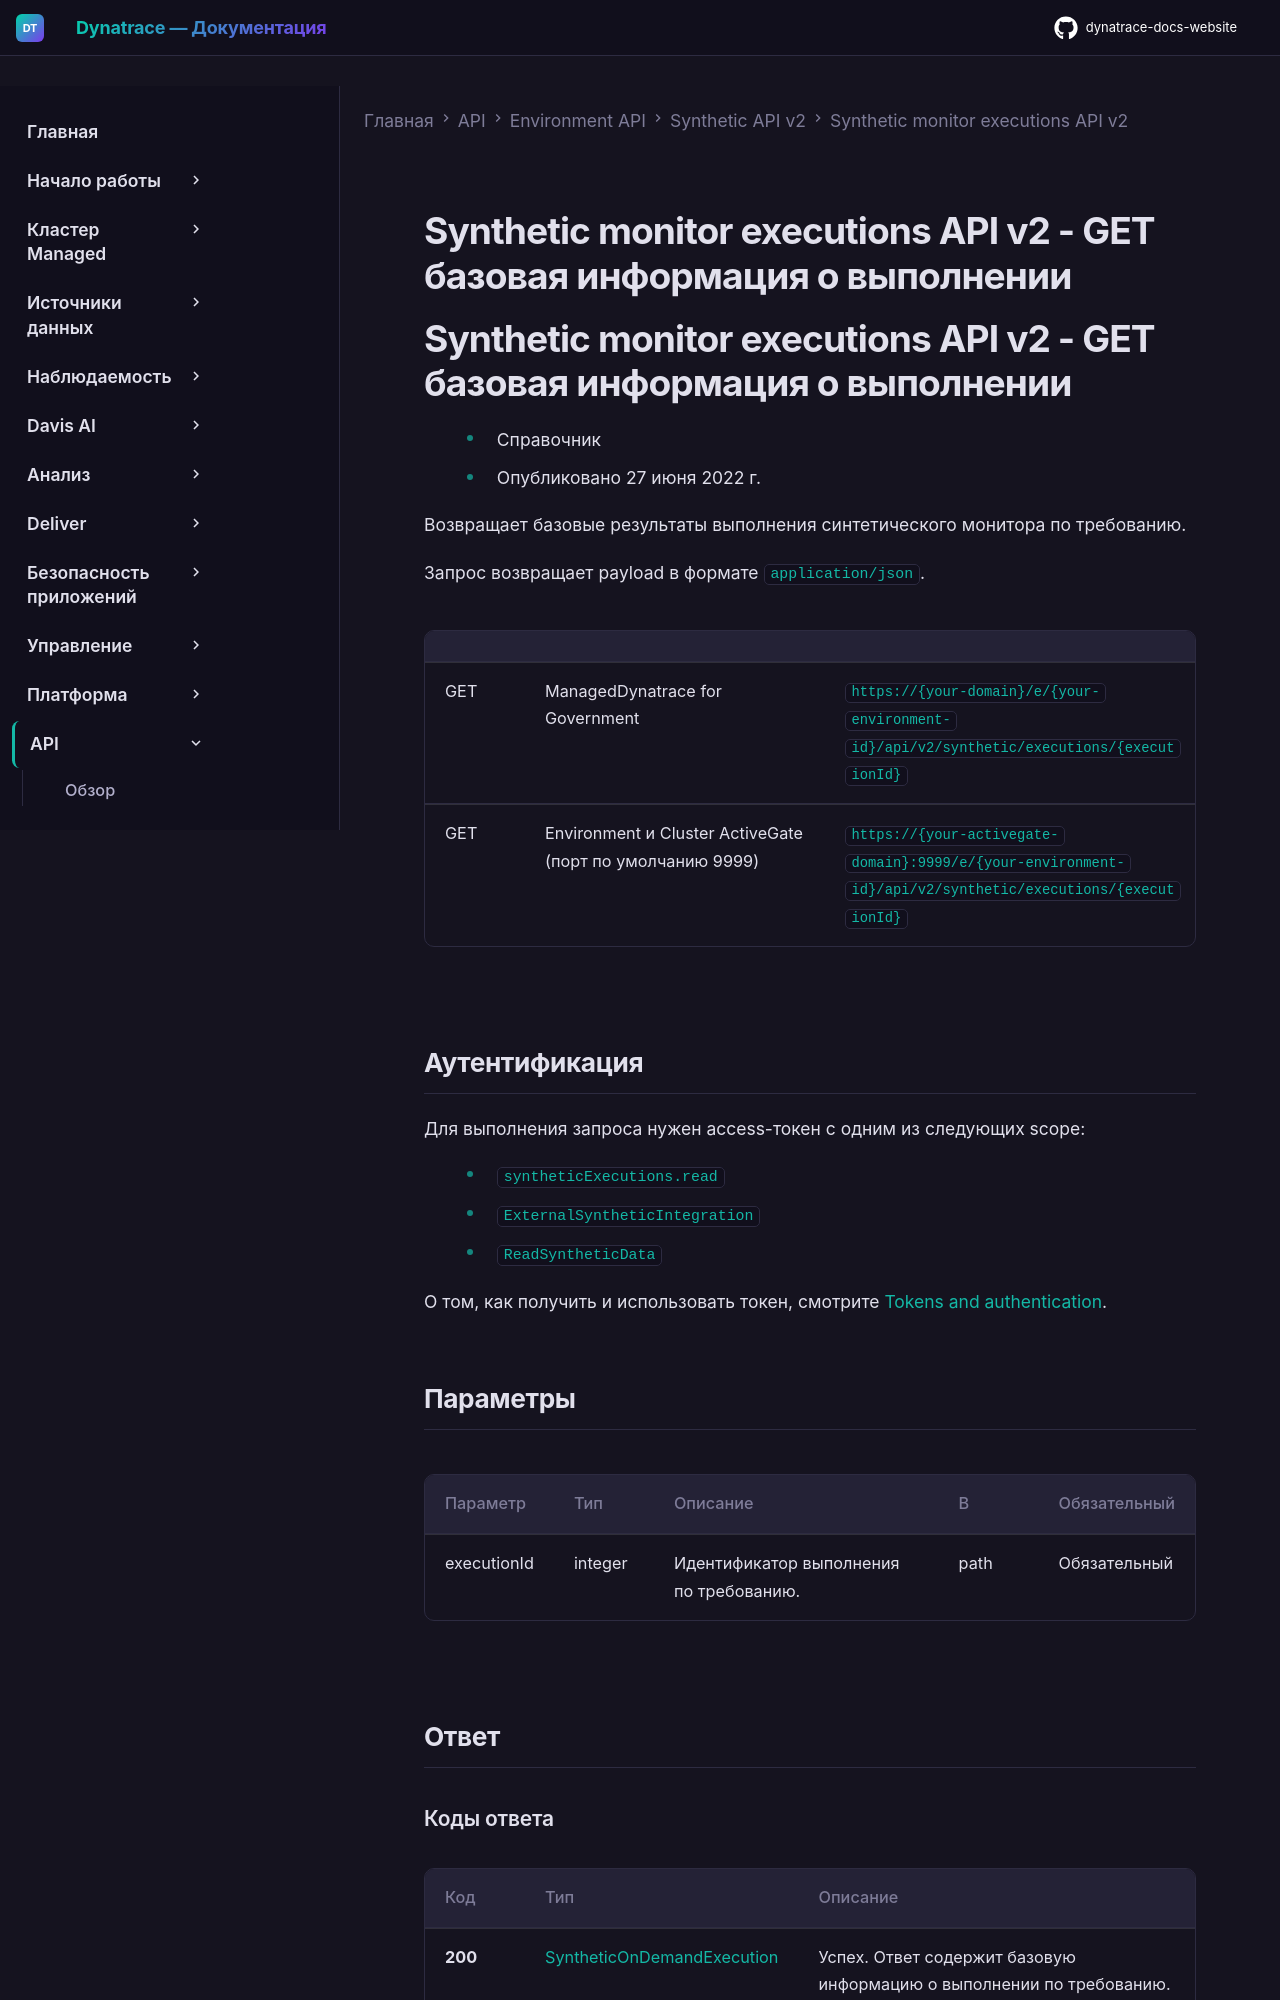

repository: Yerkebulan-Ardabayev/dynatrace-docs-website · page: managed-ru/dynatrace-api/environment-api/synthetic-v2/synthetic-monitor-execution/get-execution-basic/index.html · generator: mkdocs

---
title: Synthetic monitor executions API v2 - GET базовая информация о выполнении
source: https://docs.dynatrace.com/managed/dynatrace-api/environment-api/synthetic-v2/synthetic-monitor-execution/get-execution-basic
scraped: 2026-05-12T11:57:49.724933
---

# Synthetic monitor executions API v2 - GET базовая информация о выполнении

# Synthetic monitor executions API v2 - GET базовая информация о выполнении

* Справочник
* Опубликовано 27 июня 2022 г.

Возвращает базовые результаты выполнения синтетического монитора по требованию.

Запрос возвращает payload в формате `application/json`.

|  |  |  |
| --- | --- | --- |
| GET | ManagedDynatrace for Government | `https://{your-domain}/e/{your-environment-id}/api/v2/synthetic/executions/{executionId}` |
| GET | Environment и Cluster ActiveGate (порт по умолчанию 9999) | `https://{your-activegate-domain}:9999/e/{your-environment-id}/api/v2/synthetic/executions/{executionId}` |
